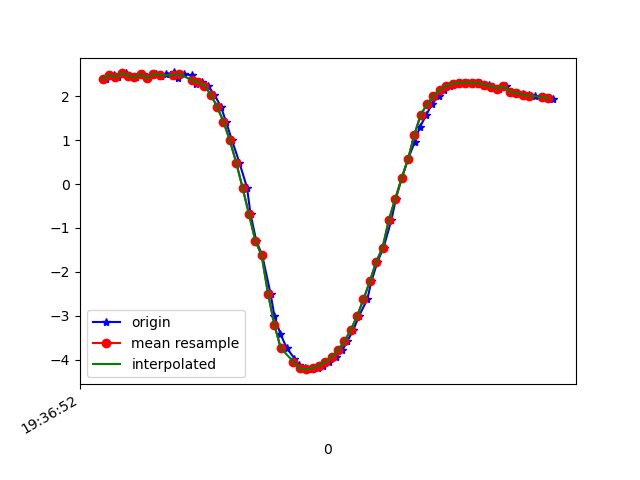

Values plotted in this chart, from the file beside it:
1617737812872, 433449523146601, 2.3865073, -3.9404562, 8.649707
1617737812897, 433449542377371, 2.488, -3.899, 8.64
1617737812908, 433449561608141, 2.429, -3.882, 8.664
1617737812935, 433449580838911, 2.521, -3.936, 8.614
1617737812945, 433449600069681, 2.467, -3.872, 8.658
1617737812965, 433449619300451, 2.427, -3.986, 8.617
1617737812987, 433449638531221, 2.497, -4.036, 8.574
1617737813004, 433449657761991, 2.412, -3.902, 8.66
1617737813029, 433449676992761, 2.507, -3.856, 8.654
1617737813044, 433449696223531, 2.458, -3.818, 8.685
1617737813058, 433449715454301, 2.504, -3.921, 8.625
1617737813085, 433449734685071, 2.541, -3.859, 8.643
1617737813096, 433449753915841, 2.418, -3.861, 8.677
1617737813115, 433449773146611, 2.504, -3.912, 8.629
1617737813140, 433449792377381, 2.473, -3.88, 8.653
1617737813155, 433449811608151, 2.27, -3.952, 8.676
1617737813173, 433449830838921, 2.322, -3.996, 8.642
1617737813191, 433449850069691, 2.241, -3.991, 8.666
1617737813211, 433449869300461, 2.038, -4.049, 8.688
1617737813232, 433449888531231, 1.762, -4.128, 8.712
1617737813248, 433449907762001, 1.417, -4.244, 8.719
1617737813267, 433449926992771, 0.9921, -4.426, 8.687
1617737813290, 433449946223541, 0.4878, -4.636, 8.62
1617737813314, 433449965454311, -0.08284, -4.785, 8.552
1617737813325, 433449984685081, -0.6806, -4.896, 8.462
1617737813343, 433450003915851, -1.288, -5.045, 8.302
1617737813362, 433450023146621, -1.627, -5.068, 8.229
1617737813388, 433450042377391, -2.494, -5.525, 7.7
1617737813400, 433450061608161, -2.999, -5.649, 7.425
1617737813419, 433450080838931, -3.416, -5.711, 7.194
1617737813439, 433450100069701, -3.734, -5.782, 6.976
1617737813463, 433450119300471, -3.972, -5.902, 6.74
1617737813478, 433450138531241, -4.126, -6.035, 6.527
1617737813497, 433450157762011, -4.199, -6.187, 6.335
1617737813517, 433450176992781, -4.215, -6.342, 6.169
1617737813538, 433450196223551, -4.189, -6.467, 6.055
1617737813552, 433450215454321, -4.133, -6.539, 6.017
1617737813571, 433450234685091, -4.049, -6.545, 6.067
1617737813594, 433450253915861, -3.931, -6.493, 6.199
1617737813614, 433450273146631, -3.779, -6.413, 6.375
1617737813629, 433450292377401, -3.581, -6.33, 6.569
1617737813648, 433450311608171, -3.324, -6.242, 6.784
1617737813666, 433450330838941, -3.003, -6.107, 7.052
1617737813692, 433450350069711, -2.624, -5.904, 7.369
1617737813705, 433450369300481, -2.211, -5.652, 7.694
1617737813724, 433450388531251, -1.771, -5.368, 8.006
1617737813743, 433450407762021, -1.445, -5.291, 8.121
1617737813768, 433450426992791, -0.8098, -4.842, 8.482
1617737813782, 433450446223561, -0.3302, -4.611, 8.641
1617737813800, 433450465454331, 0.1321, -4.384, 8.764
1617737813820, 433450484685101, 0.5695, -4.194, 8.839
1617737813841, 433450503915871, 0.9583, -4.088, 8.855
1617737813857, 433450523146641, 1.294, -4.094, 8.809
1617737813878, 433450542377411, 1.582, -4.145, 8.738
1617737813895, 433450561608181, 1.82, -4.197, 8.667
1617737813917, 433450580838951, 2.006, -4.234, 8.608
1617737813934, 433450600069721, 2.145, -4.241, 8.57
1617737813952, 433450619300491, 2.237, -4.232, 8.551
1617737813974, 433450638531261, 2.289, -4.221, 8.543
1617737813997, 433450657762031, 2.309, -4.197, 8.55
1617737814009, 433450676992801, 2.309, -4.16, 8.568
... 14 more rows
